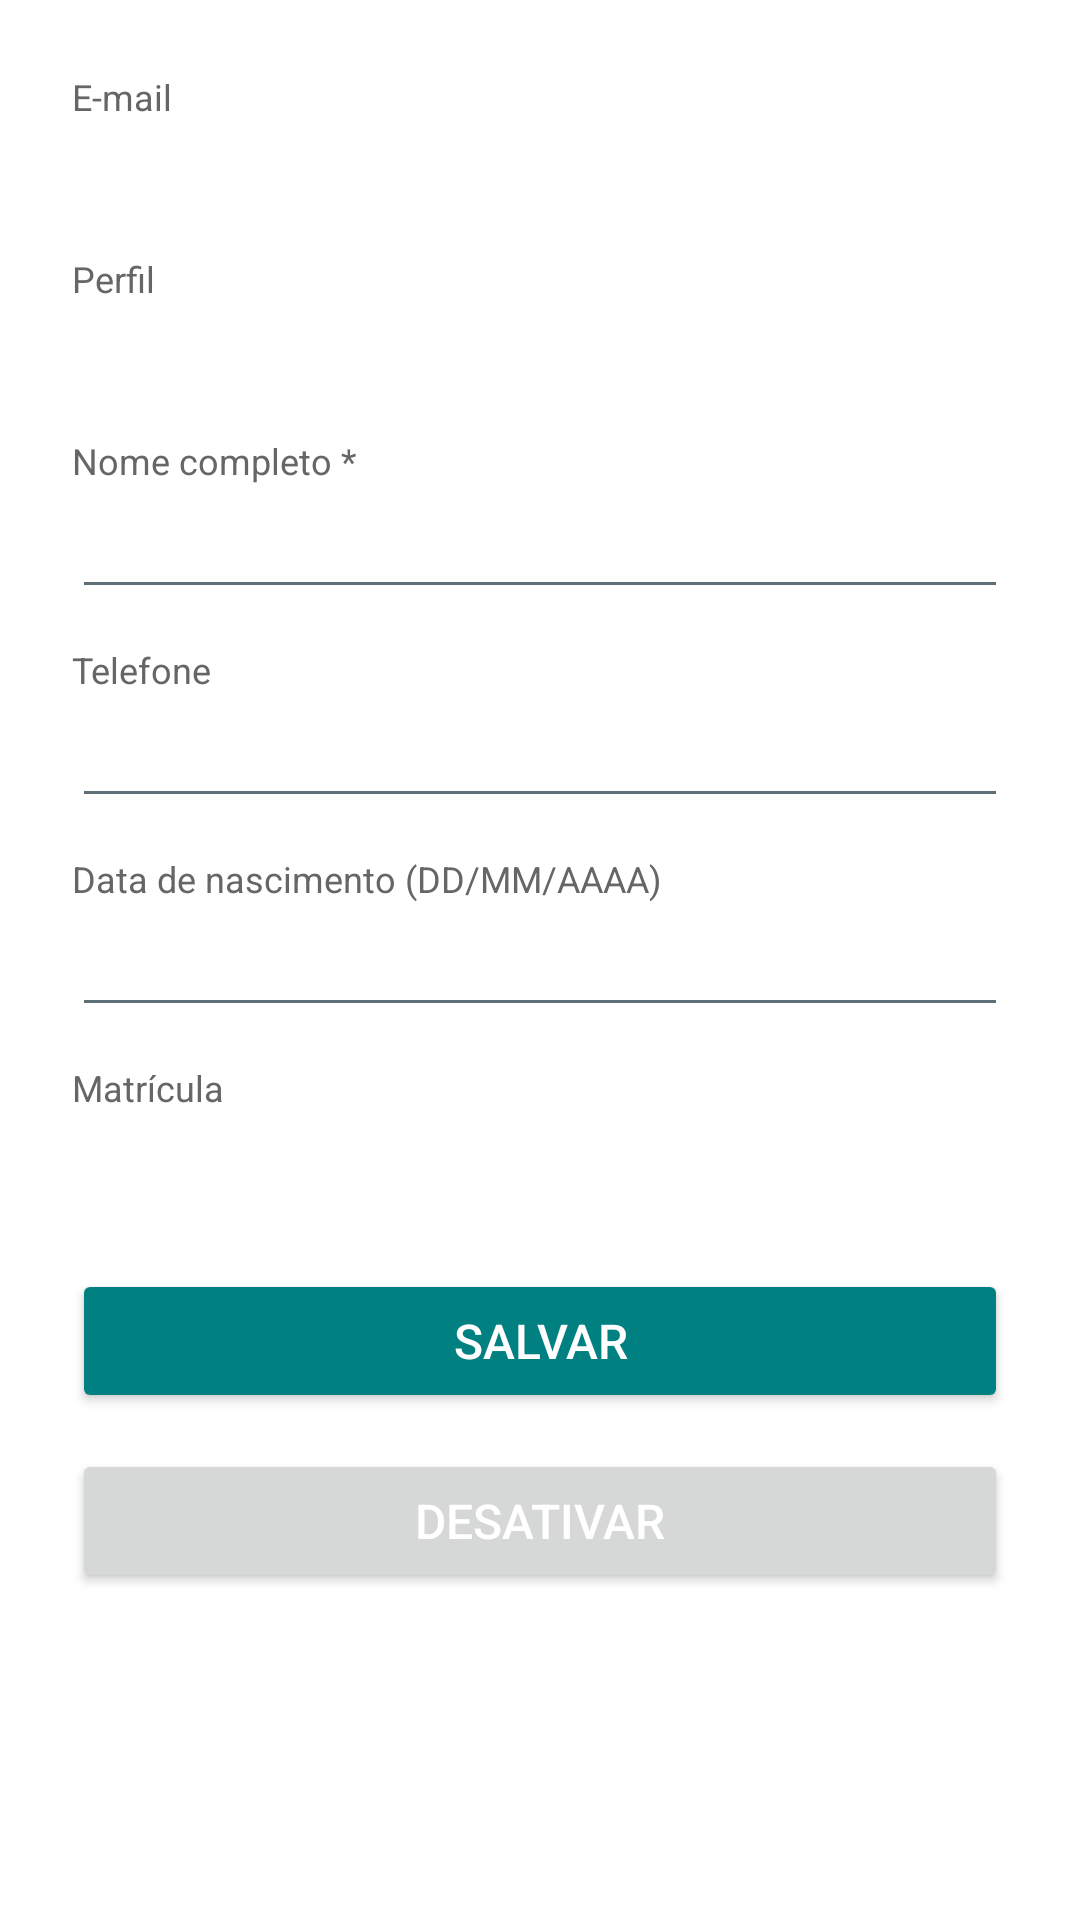

This screen was rendered from an Android layout file. Write that file and the resources it references.
<!-- AndroidManifest.xml: application theme Theme.MyApplication -->
<!-- res/layout/activity_editar_usuario.xml -->
<?xml version="1.0" encoding="utf-8"?>
<ScrollView xmlns:android="http://schemas.android.com/apk/res/android"
    android:layout_width="match_parent"
    android:layout_height="match_parent"
    android:background="#FFFFFF">

    <LinearLayout
        android:layout_width="match_parent"
        android:layout_height="wrap_content"
        android:orientation="vertical"
        android:padding="24dp">

        <TextView
            android:layout_width="match_parent"
            android:layout_height="wrap_content"
            android:text="E-mail"
            android:textSize="12sp"
            android:textColor="#666666" />

        <TextView
            android:id="@+id/tvEmail"
            android:layout_width="match_parent"
            android:layout_height="wrap_content"
            android:layout_marginBottom="16dp"
            android:textSize="15sp"
            android:textColor="#212121"
            android:padding="4dp" />

        <TextView
            android:layout_width="match_parent"
            android:layout_height="wrap_content"
            android:text="Perfil"
            android:textSize="12sp"
            android:textColor="#666666" />

        <TextView
            android:id="@+id/tvPerfil"
            android:layout_width="match_parent"
            android:layout_height="wrap_content"
            android:layout_marginBottom="16dp"
            android:textSize="15sp"
            android:textColor="#008080"
            android:padding="4dp" />

        <TextView
            android:layout_width="match_parent"
            android:layout_height="wrap_content"
            android:text="Nome completo *"
            android:textSize="12sp"
            android:textColor="#666666" />

        <EditText
            android:id="@+id/editNome"
            android:layout_width="match_parent"
            android:layout_height="wrap_content"
            android:layout_marginBottom="12dp"
            android:inputType="textPersonName|textCapWords"
            android:maxLines="1" />

        <TextView
            android:layout_width="match_parent"
            android:layout_height="wrap_content"
            android:text="Telefone"
            android:textSize="12sp"
            android:textColor="#666666" />

        <EditText
            android:id="@+id/editTelefone"
            android:layout_width="match_parent"
            android:layout_height="wrap_content"
            android:layout_marginBottom="12dp"
            android:inputType="phone"
            android:maxLines="1" />

        <TextView
            android:layout_width="match_parent"
            android:layout_height="wrap_content"
            android:text="Data de nascimento (DD/MM/AAAA)"
            android:textSize="12sp"
            android:textColor="#666666" />

        <EditText
            android:id="@+id/editNascimento"
            android:layout_width="match_parent"
            android:layout_height="wrap_content"
            android:layout_marginBottom="12dp"
            android:inputType="datetime"
            android:maxLines="1" />

        <TextView
            android:layout_width="match_parent"
            android:layout_height="wrap_content"
            android:text="Matrícula"
            android:textSize="12sp"
            android:textColor="#666666" />

        <TextView
            android:id="@+id/tvMatricula"
            android:layout_width="match_parent"
            android:layout_height="wrap_content"
            android:layout_marginBottom="24dp"
            android:padding="4dp"
            android:textColor="#212121"
            android:textSize="15sp" />

        <Button
            android:id="@+id/btnSalvar"
            android:layout_width="match_parent"
            android:layout_height="wrap_content"
            android:backgroundTint="#008080"
            android:text="Salvar"
            android:textColor="#FFFFFF"
            android:textSize="16sp" />

        <Button
            android:id="@+id/btnToggleAtivo"
            android:layout_width="match_parent"
            android:layout_height="wrap_content"
            android:layout_marginTop="12dp"
            android:text="Desativar"
            android:textColor="#FFFFFF"
            android:textSize="16sp" />

    </LinearLayout>

</ScrollView>
<!-- resources referenced by this layout -->
<resources>
  <style name="Theme.MyApplication" parent="Base.Theme.MyApplication" />
  <color name="primary">#FF0E7C86</color>
  <color name="white">#FFFFFFFF</color>
  <color name="primary_light">#FFE2F3F4</color>
  <color name="primary_dark">#FF15596B</color>
  <color name="accent">#FFF28C28</color>
  <color name="accent_light">#FFFDEEDD</color>
  <color name="gold">#FFC9A04A</color>
  <color name="danger">#FFD64545</color>
  <color name="background">#FFF3F6F8</color>
  <color name="surface">#FFFFFFFF</color>
  <color name="text_primary">#FF1B2B33</color>
  <color name="text_secondary">#FF5F6F77</color>
  <color name="border">#FFDDE5E9</color>
  <color name="text_hint">#FF9AA7AD</color>
  <style name="Widget.EstudoMais.ActionBar" parent="Widget.Material3.ActionBar.Solid">
          <item name="background">@color/primary</item>
          <item name="elevation">0dp</item>
          <item name="titleTextStyle">@style/TextAppearance.EstudoMais.ActionBarTitle</item>
      </style>
  <style name="Widget.EstudoMais.Button" parent="Widget.Material3.Button">
          <item name="android:minHeight">56dp</item>
          <item name="android:textSize">16sp</item>
          <item name="android:textStyle">bold</item>
          <item name="android:letterSpacing">0.02</item>
          <item name="android:insetTop">0dp</item>
          <item name="android:insetBottom">0dp</item>
          <item name="cornerRadius">14dp</item>
      </style>
  <style name="Widget.EstudoMais.TextInput" parent="Widget.Material3.TextInputLayout.OutlinedBox">
          <item name="boxCornerRadiusTopStart">14dp</item>
          <item name="boxCornerRadiusTopEnd">14dp</item>
          <item name="boxCornerRadiusBottomStart">14dp</item>
          <item name="boxCornerRadiusBottomEnd">14dp</item>
          <item name="boxStrokeColor">@color/primary</item>
          <item name="boxBackgroundColor">@color/surface</item>
          <item name="startIconTint">@color/text_secondary</item>
          <item name="hintTextColor">@color/primary</item>
      </style>
  <style name="Widget.EstudoMais.FAB" parent="Widget.Material3.FloatingActionButton.Primary">
          <item name="backgroundTint">@color/accent</item>
          <item name="tint">@color/white</item>
      </style>
  <style name="Widget.EstudoMais.Card" parent="Widget.Material3.CardView.Elevated">
          <item name="cardCornerRadius">18dp</item>
          <item name="cardElevation">2dp</item>
          <item name="cardBackgroundColor">@color/surface</item>
      </style>
  <style name="TextAppearance.EstudoMais.ActionBarTitle" parent="TextAppearance.Material3.TitleLarge">
          <item name="android:textColor">@color/white</item>
          <item name="android:textStyle">bold</item>
      </style>
</resources>
